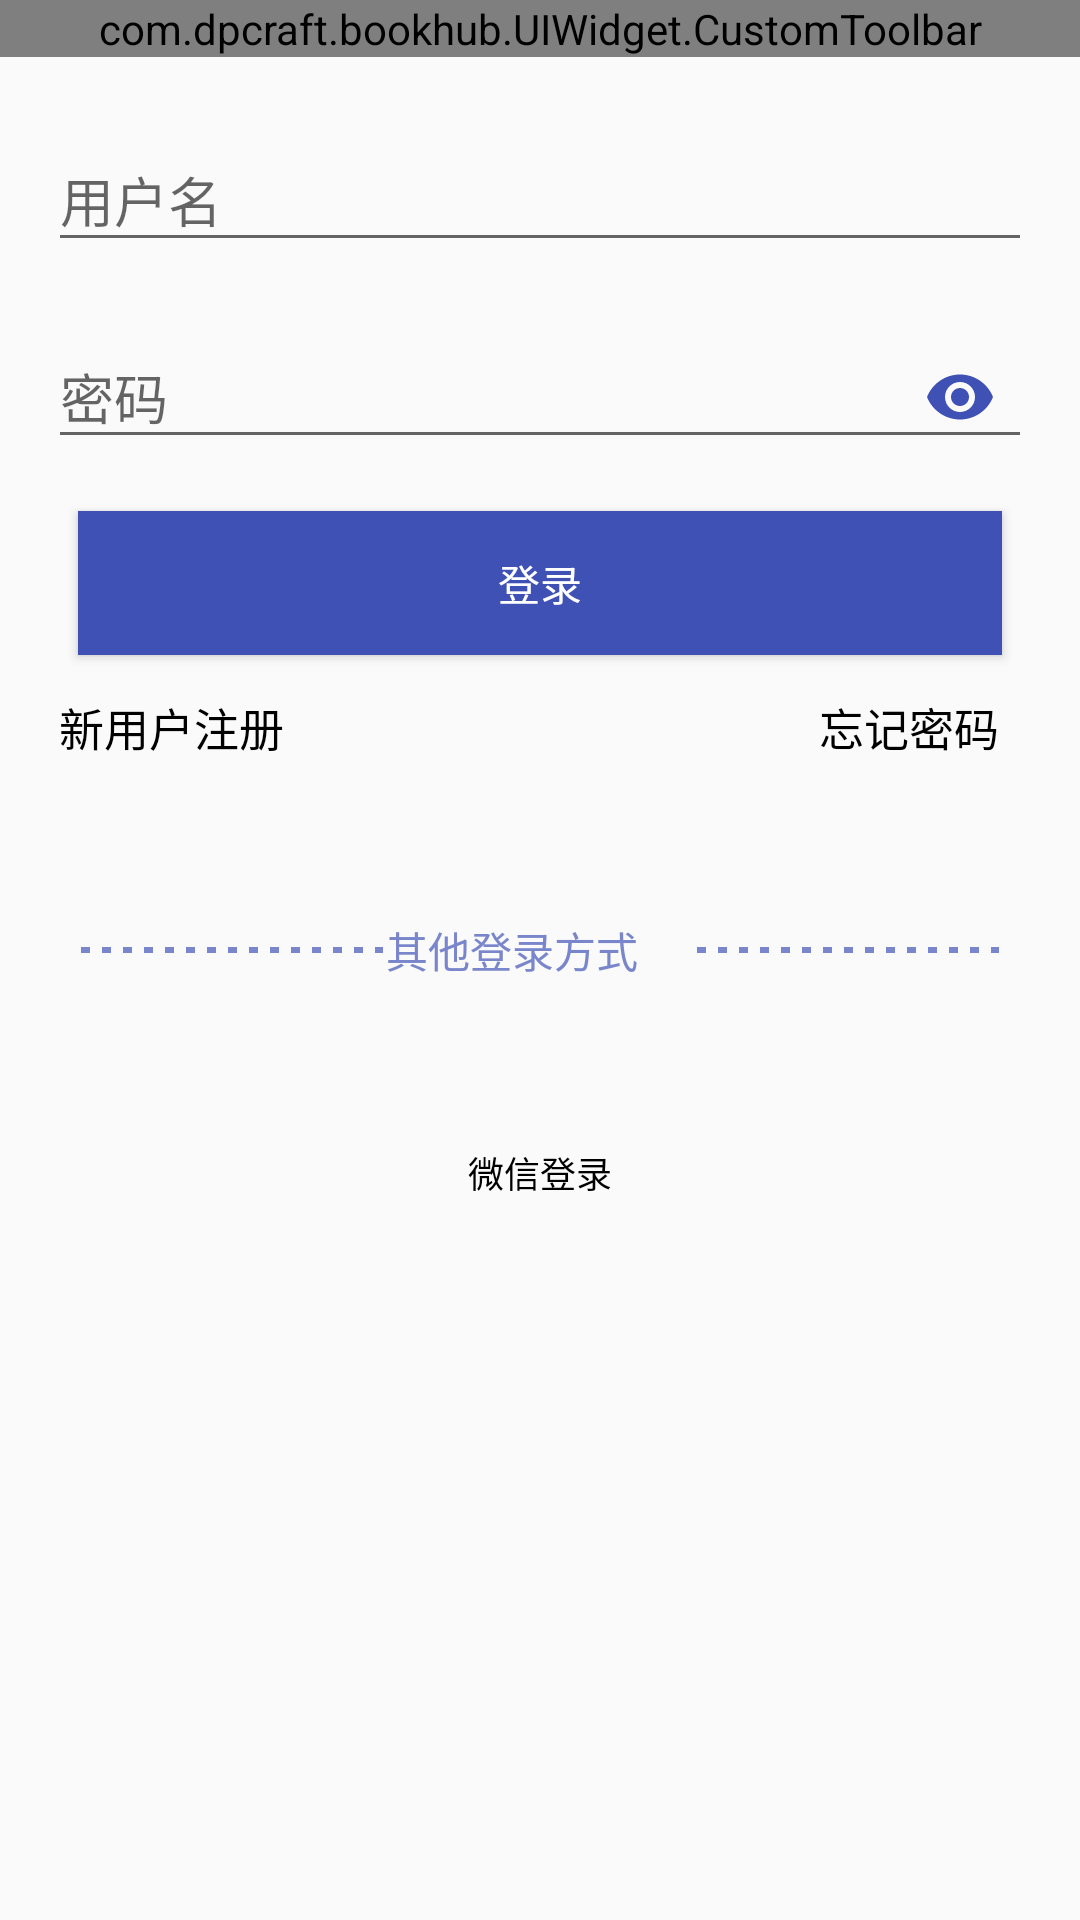

Reconstruct the res/layout file that produces this screen, plus the resources it refers to.
<!-- AndroidManifest.xml: activity theme TransparentStatusBarTheme -->
<!-- res/layout/activity_login.xml -->
<?xml version="1.0" encoding="utf-8"?>

<LinearLayout xmlns:android="http://schemas.android.com/apk/res/android"
    xmlns:tools="http://schemas.android.com/tools"
    xmlns:app="http://schemas.android.com/apk/res-auto"

    android:layout_width="match_parent"
    android:layout_height="match_parent"

    tools:context=".Activity.LoginActivity"
    android:orientation="vertical">

    <com.example.bookhub.UIWidget.CustomToolbar
        android:id="@+id/ctb_login"
        android:layout_width="match_parent"
        android:layout_height="wrap_content"
        ></com.example.bookhub.UIWidget.CustomToolbar>
    <LinearLayout
        android:layout_width="match_parent"
        android:layout_height="match_parent"
        android:orientation="vertical"
        android:padding="@dimen/activity_horizontal_margin">


    <android.support.design.widget.TextInputLayout
        android:id="@+id/usernameWrapper"
        android:layout_width="match_parent"
        android:layout_height="wrap_content"
        android:layout_marginBottom="10dp"
        >

        <EditText
            android:id="@+id/edt_username"
            android:layout_width="match_parent"
            android:layout_height="wrap_content"
            android:hint="用户名"/>

    </android.support.design.widget.TextInputLayout>
    <android.support.design.widget.TextInputLayout
        android:id="@+id/passwordWrapper"
        android:layout_width="match_parent"
        android:layout_height="wrap_content"
        android:layout_marginBottom="10dp"
        app:passwordToggleEnabled="true"
        app:passwordToggleTintMode="multiply"
        app:passwordToggleTint="@color/colorPrimary">

        <EditText
            android:id="@+id/edt_password"
            android:layout_width="match_parent"
            android:layout_height="wrap_content"
            android:inputType="textPassword"
            android:hint="密码"/>

    </android.support.design.widget.TextInputLayout>
<Button
    android:id="@+id/btn_login"
    android:layout_marginTop="4dp"
    android:layout_width="match_parent"
    android:layout_height="wrap_content"
    android:layout_marginLeft="10dp"
    android:layout_marginRight="10dp"
    android:background="@color/colorPrimary"
    android:text="登录"
    android:textColor="@color/white"/>
    <LinearLayout android:orientation="horizontal"
        android:layout_width="fill_parent"
        android:layout_height="wrap_content"
        android:layout_gravity="center"
        android:gravity="center">
        <Button
            android:id="@+id/btn_register"
            android:layout_width="0dp"
            android:layout_height="wrap_content"
            android:layout_weight="1"
            android:background="@color/transparent"
            android:text="新用户注册"
            android:textSize="15dp"
            android:textColor="@color/black"/>
        <TextView
            android:layout_width="0dp"
            android:layout_height="wrap_content"
            android:layout_weight="2"/>
        <Button  android:id="@+id/forget_password"
            android:layout_width="0dp"
            android:layout_height="wrap_content"
            android:layout_weight="1"
            android:background="@color/transparent"
            android:text="忘记密码"
            android:textSize="15dp"
            android:textColor="@color/black"/>
    </LinearLayout>
    <LinearLayout
        android:orientation="horizontal"
        android:layout_width="fill_parent"
        android:layout_height="wrap_content"
        android:layout_marginTop="40dp"
        android:layout_marginBottom="40dp"
        android:layout_marginLeft="10dp"
        android:layout_marginRight="10dp"
        >
        <TextView
            android:layerType="software"
            android:layout_width="0dp"
            android:layout_height="match_parent"
            android:layout_weight="1"
            android:background="@drawable/shape_line"/>
        <TextView
            android:layout_width="0dp"
            android:layout_height="match_parent"
            android:layout_weight="1"
            android:text="其他登录方式"
            android:textColor="@color/blue_300"/>
        <TextView
            android:layerType="software"
            android:layout_width="0dp"
            android:layout_height="match_parent"
            android:layout_weight="1"
            android:background="@drawable/shape_line"/>
    </LinearLayout>
    <Button
        android:layout_width="48dp"
        android:layout_height="48dp"
        android:layout_gravity="center"
        android:id="@+id/btn_wechat_login"
        android:background="@color/transparent"
        android:drawableTop="@drawable/ic_wechat"
        android:text="微信登录"
        android:textSize="12sp"
        android:textColor="@color/black"/>
    </LinearLayout>


    </LinearLayout>
<!-- resources referenced by this layout -->
<resources>
  <color name="black">#000000</color>
  <color name="blue_300">#7986CB</color>
  <color name="colorPrimary">#3F51B5</color>
  <color name="transparent">#00000000</color>
  <color name="white">#FFFFFF</color>
  <dimen name="activity_horizontal_margin">16dp</dimen>
  <!-- drawable shape_line (drawable) -->
  <?xml version="1.0" encoding="utf-8"?>
  
  <shape xmlns:android="http://schemas.android.com/apk/res/android"
      android:shape="line">
      <stroke
          android:width="2dp"
          android:color="@color/blue_300"
          android:dashWidth="3dp"
          android:dashGap="4dp"/>
  </shape>
  <style name="TransparentStatusBarTheme" parent="AppTheme">
          <item name="android:statusBarColor">@android:color/transparent</item>
      </style>
  <style name="AppTheme" parent="Theme.AppCompat.Light.DarkActionBar">
          
          <item name="colorPrimary">@color/colorPrimary</item>
          <item name="colorPrimaryDark">@color/colorPrimaryDark</item>
          
          <item name="colorAccent">@color/colorPrimary</item>
      </style>
  <color name="colorPrimaryDark">#303F9F</color>
</resources>
